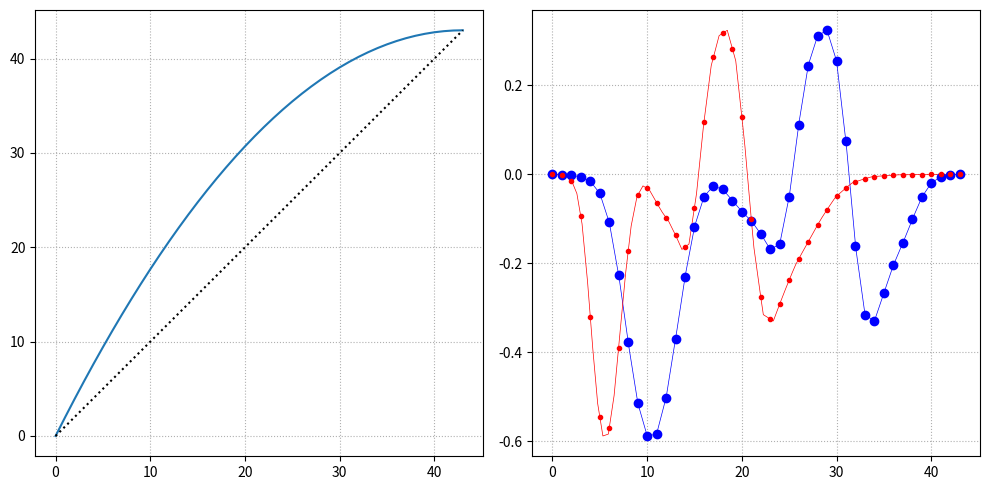
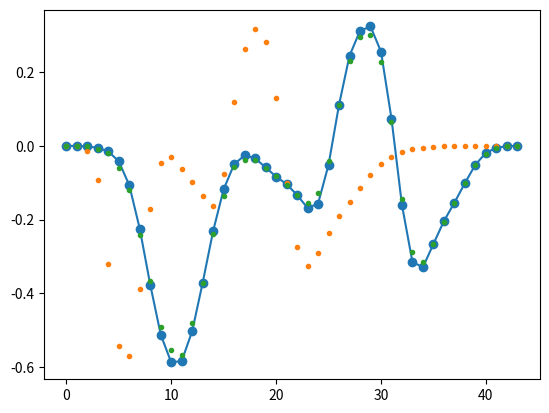
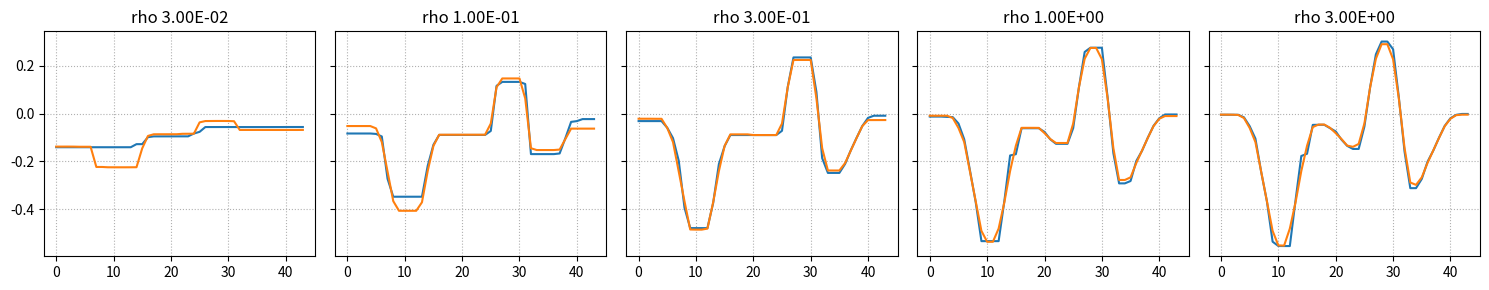

Here is the Python script that generated these plots, in order:
""" [redacted] """
import numpy as np
import abc
import matplotlib.pyplot as plt
from scipy.ndimage import gaussian_filter
from scipy.optimize import minimize


class SpatialTransform(abc.ABC):

    @abc.abstractmethod
    def forward(self, grid: np.ndarray) -> np.ndarray:
        raise NotImplementedError

    def inverse(self, warped_grid: np.ndarray) -> np.ndarray:
        raise NotImplementedError


class QuadraticSpatial1DTransform(SpatialTransform):
    """1D nonlinear quadratic transformation"""

    def __init__(self, a: float):
        self._a = a

    @property
    def a(self) -> float:
        return self._a

    def forward(self, grid: np.ndarray) -> np.ndarray:
        return (-(grid - self.a)**2 + self.a**2) / self.a

    def inverse(self, warped_grid: np.ndarray) -> np.ndarray:
        return -np.sqrt(self.a**2 - self.a * warped_grid) + self.a


def interp_kernel(grid: float, center: float = 0, amplitude: float = 1.):
    """linear (triangle) interpolation kernel"""
    y = np.clip((1 - np.abs(grid - center)), 0, None)
    return (amplitude * y)


class InterpolatedSignal:

    def __init__(self, grid: np.ndarray, transform: SpatialTransform) -> None:
        self._grid = grid
        self._n = grid.shape[0]
        self._forward_warped_grid = transform.forward(self._grid)
        self._inverse_warped_grid = transform.inverse(self._grid)

    def __call__(self, amplitudes: np.ndarray) -> np.ndarray:
        y = np.zeros(self._n)
        for i, amp in enumerate(amplitudes):
            y += interp_kernel(self._grid, center=i, amplitude=amp)
        return y

    def forward_warp(self, amplitudes: np.ndarray) -> np.ndarray:
        y = np.zeros(self._n)
        for i, amp in enumerate(amplitudes):
            y += interp_kernel(self._forward_warped_grid,
                               center=i,
                               amplitude=amp)
        return y

    def inverse_warp(self, amplitudes: np.ndarray) -> np.ndarray:
        y = np.zeros(self._n)
        for i, amp in enumerate(amplitudes):
            y += interp_kernel(self._inverse_warped_grid,
                               center=i,
                               amplitude=amp)
        return y


class CostFunctionSubProblem2:

    def __init__(self, interpolatad_signal: InterpolatedSignal,
                 v_amps: np.ndarray, rho: float):
        self._interpolatad_signal = interpolatad_signal
        self._v_amps = v_amps
        self._v_amps_inverse_warped = self._interpolatad_signal.inverse_warp(
            v_amps)
        self._rho = rho

    @staticmethod
    def prior(x):
        return np.abs(x[1:] - x[:-1]).mean()

    def __call__(self, z_amps):
        diff = self._interpolatad_signal.forward_warp(z_amps) - self._v_amps
        data_fidelity = 0.5 * self._rho * (diff**2).sum()
        return data_fidelity + self.prior(z_amps)

    def __call2__(self, z_amps):
        diff = z_amps - self._v_amps_inverse_warped
        data_fidelity = 0.5 * self._rho * (diff**2).sum()
        return data_fidelity + self.prior(z_amps)


#-----------------------------------------------------------------
#-----------------------------------------------------------------
#-----------------------------------------------------------------

rhos = [3e-2, 1e-1, 3e-1, 1e0, 3e0]

np.random.seed(1)

amps = gaussian_filter(np.pad(2 * np.random.rand(32) - 1, 6), 1.75)
amps[0] = 0
amps[-1] = 0

grid = np.arange(amps.size).astype(float)
grid_highres = np.linspace(0, grid.max(), 10000)

transform = QuadraticSpatial1DTransform(grid.max())
warped_grid = transform.forward(grid)
warped_grid_highres = transform.forward(grid_highres)

signal = InterpolatedSignal(grid, transform=transform)
signal_highres = InterpolatedSignal(grid_highres, transform=transform)

#--------------------------------------------------------------------------------
amps_fwd = signal.forward_warp(amps)
amps_fwd_inv = signal.inverse_warp(amps_fwd)

#--------------------------------------------------------------------------------
# solve the two different minimization problems
z0 = np.ones_like(amps)

z1 = np.zeros((len(rhos), amps.shape[0]))
z2 = np.zeros((len(rhos), amps.shape[0]))

for i, rho in enumerate(rhos):
    print(i, rho)
    cost = CostFunctionSubProblem2(signal, amps_fwd, rho=rho)
    res1 = minimize(cost.__call__, z0)
    res2 = minimize(cost.__call2__, z0)
    z1[i, :] = res1.x
    z2[i, :] = res2.x

#--------------------------------------------------------------------------------
# plots

fig, ax = plt.subplots(1, 2, figsize=(10, 5))
ax[0].plot(grid, warped_grid)
ax[0].plot(grid, grid, 'k:')
ax[1].plot(grid_highres, signal_highres(amps), 'b', lw=0.5)
ax[1].plot(grid_highres, signal_highres.forward_warp(amps), 'r', lw=0.5)
ax[1].plot(grid, signal(amps), 'bo')
ax[1].plot(grid, signal.forward_warp(amps), 'r.')

for axx in ax.ravel():
    axx.grid(ls=':')
fig.tight_layout()
fig.show()

fig2, ax2 = plt.subplots()
ax2.plot(amps, 'o-')
ax2.plot(amps_fwd, '.')
ax2.plot(amps_fwd_inv, '.')
fig2.show()

fig3, ax3 = plt.subplots(1,
                         len(rhos),
                         figsize=(len(rhos) * 3, 3),
                         sharex=True,
                         sharey=True)

for i, rho in enumerate(rhos):
    ax3[i].plot(z1[i, :])
    ax3[i].plot(z2[i, :])
    ax3[i].set_title(f'rho {rho:.2E}')
for axx in ax3.ravel():
    axx.grid(ls=':')
fig3.tight_layout()
fig3.show()
